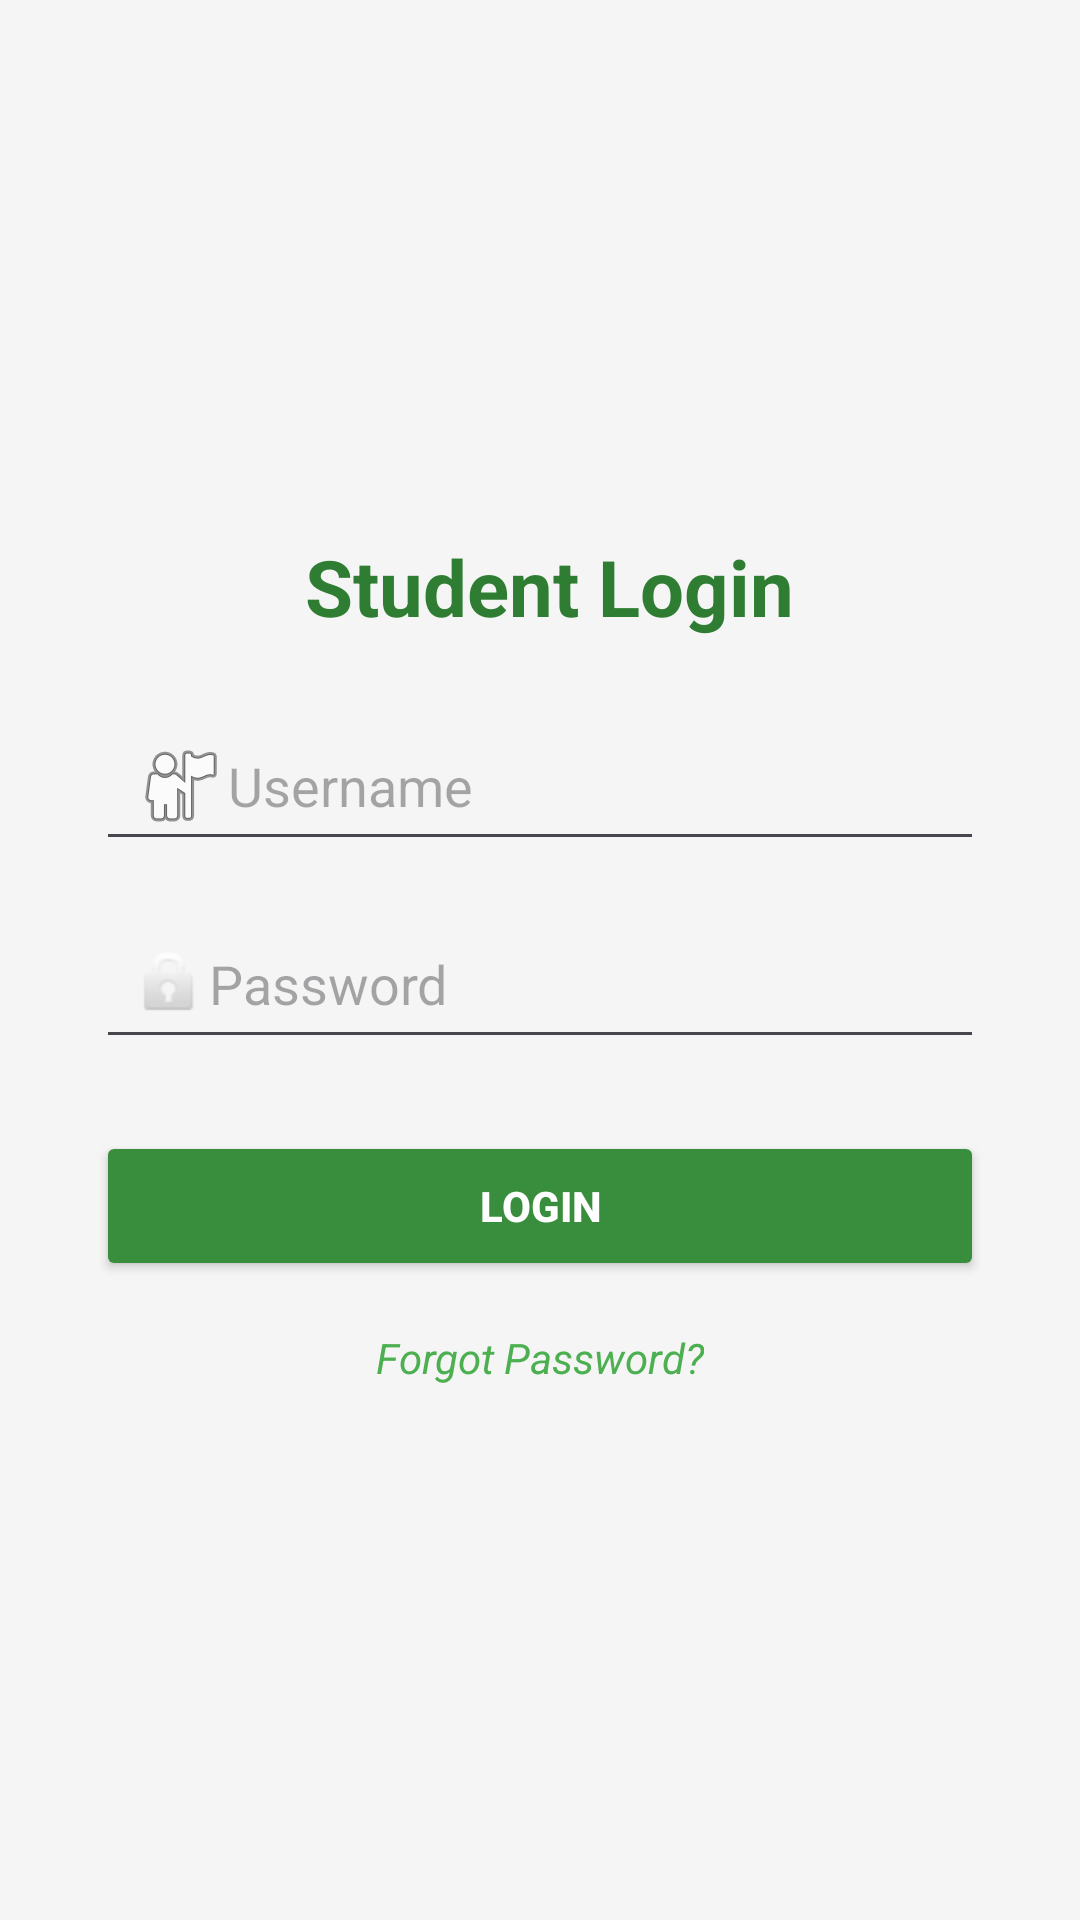

Android layout source for this screen:
<!-- AndroidManifest.xml: application theme Theme.Tution_Management -->
<!-- res/layout/activity_student_login.xml -->
<LinearLayout xmlns:android="http://schemas.android.com/apk/res/android"
    android:layout_width="match_parent"
    android:layout_height="match_parent"
    android:id="@+id/main"
    android:orientation="vertical"
    android:padding="32dp"
    android:gravity="center"
    android:background="#F5F5F5">


    <TextView
        android:id="@+id/adminLoginTitle"
        android:layout_width="wrap_content"
        android:layout_height="wrap_content"
        android:layout_marginBottom="24dp"
        android:text=" Student Login"
        android:textColor="#2E7D32"
        android:textSize="26sp"
        android:textStyle="bold" />

    <EditText
        android:id="@+id/usernameField"
        android:layout_width="match_parent"
        android:layout_height="50dp"
        android:hint="Username"
        android:padding="12dp"
        android:drawableLeft="@android:drawable/ic_menu_myplaces"
        android:layout_marginBottom="16dp" />

    
    <EditText
        android:id="@+id/passwordField"
        android:layout_width="match_parent"
        android:layout_height="50dp"
        android:hint="Password"
        android:padding="12dp"
        android:drawableLeft="@android:drawable/ic_lock_idle_lock"
        android:inputType="textPassword"
        android:layout_marginBottom="24dp" />

    
    <Button
        android:id="@+id/loginButton"
        android:layout_width="match_parent"
        android:layout_height="50dp"
        android:text="Login"
        android:textStyle="bold"
        android:textColor="#FFFFFF"
        android:backgroundTint="#388E3C"
        android:layout_marginBottom="16dp" />

    
    <TextView
        android:id="@+id/forgotPassword"
        android:layout_width="wrap_content"
        android:layout_height="wrap_content"
        android:text="Forgot Password?"
        android:textColor="#4CAF50"
        android:textStyle="italic"
        android:textSize="14sp" />

</LinearLayout>
<!-- resources referenced by this layout -->
<resources>
  <style name="Theme.Tution_Management" parent="Base.Theme.Tution_Management" />
  <style name="Base.Theme.Tution_Management" parent="Theme.Material3.DayNight.NoActionBar">
          
          
      </style>
</resources>
